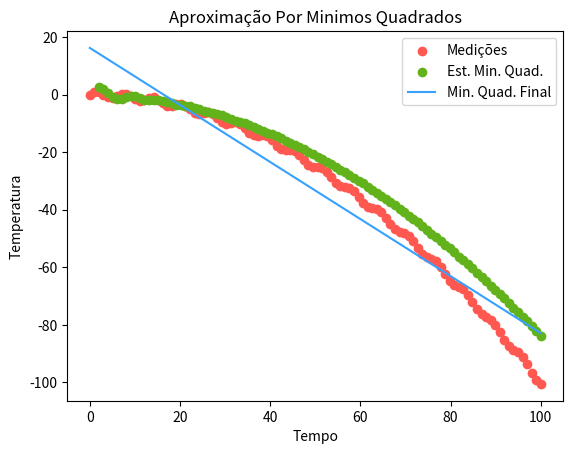

Write the Python code that produced this figure.
import matplotlib.pyplot as plt
import numpy as np

def gen_data(n, start=0, end=10):
    x = np.linspace(start, end, n)
    y = np.sin(10*x) - x*x
    return y

def gen_data_osc(n):
    return np.array([1024 + (-2)**(-i/100) for i in range(n)])

def gen_data_rand(n):
    return np.random.randn(n) + 0.3*np.linspace(0, 10, n)

def calc_cov(X, Y):
    return np.sum((X - np.average(X))*(Y - np.average(Y))) / (X.shape[0] - 1)

def angular_coef(X,Y):
    return calc_cov(X,Y)/calc_cov(X,X)

def linear_coef(a, X, Y):
    return np.average(Y) - a*np.average(X)

count = 100
end = 100
time = np.linspace(0, end, count)
data = gen_data(count)

delta = end / count

preds = []
kg_preds = []

kg_prediction = 0

for i in range(1, count):
    a = angular_coef(time[:i], data[:i])
    b = linear_coef(a, time[:i], data[:i])

    prediction = (time[i]+delta)*a + b
    preds.append(prediction)

    avg_X = np.average(time[:i])
    avg_Y = np.average(data[:i])
    cov = calc_cov(time[:i], data[:i])

estimate = time*a + b

plt.scatter(time, data, label="Medições", color="#FF5850")
plt.scatter(time[1:], preds, label="Est. Min. Quad.", color="#62B21C")
plt.plot(time, estimate, label="Min. Quad. Final", color="#36A1FF")
plt.xlabel("Tempo")
plt.ylabel("Temperatura")
plt.title("Aproximação Por Minimos Quadrados")
# Place a legend to the right of this smaller subplot.
plt.legend()

plt.show()